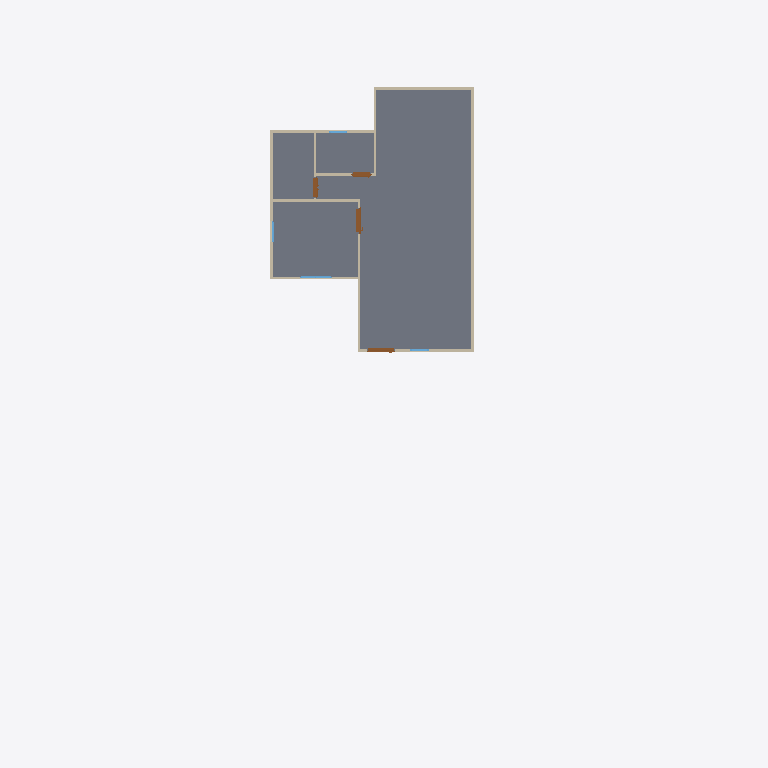
Plan cut of the same IFC building model at storey 'GF' (level 0.00 m, cut at 1.40 m), seen from above with north up, elements coloured by IFC class: 13 walls (beige), 4 doors (brown), 4 windows (light blue), 1 slab (grey). Cut surfaces are drawn darker.
Extent 10.7 m × 24.4 m × 7.1 m (x, y, z). Storeys (2): GF at 0.00 m; 2F at 3.00 m. Elements (80): 39 IfcWall, 20 IfcWindow, 10 IfcSlab, 8 IfcDoor, 3 IfcRoof.

HEADER;
FILE_DESCRIPTION(('ViewDefinition[DesignTransferView]'),'2;1');
FILE_NAME('s03-activity.ifc','2026-10-15T22:21:29-07:00',(''),(''),'IfcOpenShell 0.8.5-post1','Bonsai 0.8.5-post1','Nobody');
FILE_SCHEMA(('IFC4'));
ENDSEC;
DATA;
#1=IFCPROJECT('0c2e_uAUz85xtfXeH39j5S',$,'My Project',$,$,$,$,(#10,#22),#5);
#27=IFCSITE('3$Bg$UoBzFbxxcy3drPTAv',$,'My Site',$,$,#50,$,$,$,$,$,$,$,$);
#33=IFCBUILDING('0lGblv8vHEbR$8HBBlMGLD',$,'My Building',$,$,#56,$,$,$,$,$,$);
#39=IFCBUILDINGSTOREY('1oSAoOeTzEoByctmuP9H55',$,'2F',$,$,#10330,$,$,$,$);
#63=IFCBUILDINGSTOREY('1nMldQpvD9mQqe26tb4d3B',$,'GF',$,$,#79,$,$,$,$);
#1206=IFCSLAB('3zu_Xi_KfFPPRx7bFPIlSM',$,'Slab',$,$,#1214,#1221,$,$);
#193=IFCWALL('2fILgJmVbAru5qax5it7qe',$,'Wall',$,$,#204,#199,$,$);
#293=IFCWALL('1Q37xIzYbF$QvNnmalhMR2',$,'Wall',$,$,#568,#299,$,$);
#218=IFCWALL('0EmxYAy1z4XeKXykCEVV5Z',$,'Wall',$,$,#477,#224,$,$);
#268=IFCWALL('3ILP7Aa$v9qfHzykRTNQ8m',$,'Wall',$,$,#279,#274,$,$);
#703=IFCWALL('1lCIy5xF57HBpdn5YwUGYA',$,'Wall',$,$,#714,#709,$,$);
#127=IFCWALL('2Jf53unwjEGhm6zFUlKlgH',$,'Wall',$,$,#1159,#135,$,$);
#318=IFCWALL('3POH9UDOj2UBZIODWWaAZF',$,'Wall',$,$,#600,#324,$,$);
#343=IFCWALL('1kpRuGZefE3uy93hKLxzVB',$,'Wall',$,$,#632,#349,$,$);
#2129=IFCDOOR('3BBqUjITrE4wVu0DA7VG08',$,'Door',$,$,#2458,#2138,$,1.9797351360321045,0.8850510120391846,$,.SLIDING_TO_RIGHT.,$);
#903=IFCWALL('2WgvZ4mRz3KQCas2DMoubB',$,'Wall',$,$,#1127,#909,$,$);
#1467=IFCDOOR('3jjz8B9_X2JOYvx_vmCszj',$,'Door',$,$,#8706,#1476,$,1.9797351360321045,0.9531474113464355,$,.SINGLE_SWING_LEFT.,$);
#678=IFCWALL('3b9e_9AeT8Iw1cjtJy8g3g',$,'Wall',$,$,#689,#684,$,$);
#2567=IFCDOOR('3ElYcWwmD7t8bS0YQg0Bxz',$,'Door',$,$,#2900,#2576,$,1.9797351360321045,0.7455174922943115,$,.DOUBLE_DOOR_SLIDING.,$);
#3009=IFCDOOR('2JMXX4iMLDTQvsAic$FcfB',$,'Door',$,$,#3642,#3018,$,1.9797351360321045,0.6680269241333008,$,.SLIDING_TO_LEFT.,$);
#808=IFCWALL('28f6SJAXHA_8QK3Ucshpcg',$,'Wall',$,$,#850,#814,$,$);
#243=IFCWALL('0OkVrwEbz73vWOEohir2od',$,'Wall',$,$,#509,#249,$,$);
#878=IFCWALL('2kBaD3ZET84eRmWC1e0yqs',$,'Wall',$,$,#1068,#884,$,$);
#4700=IFCWINDOW('1IEyAvuJTDR9WtzyYmFwB_',$,'Window',$,$,#9358,#4709,$,0.9009919166564941,1.0759387016296387,$,.DOUBLE_PANEL_VERTICAL.,$);
#5170=IFCWINDOW('2CFbE09zPB5BeSWxgNGRJG',$,'Window',$,$,#5431,#5179,$,1.2699949741363525,0.713772177696228,$,.SINGLE_PANEL.,$);
#3789=IFCWINDOW('0nK$_ohIP6C8sArJCad0FE',$,'Window',$,$,#4168,#3798,$,0.8914601802825928,0.6379951238632202,$,.SINGLE_PANEL.,$);
#5513=IFCWINDOW('3KnO9RGlT9$vfyDIG2lGft',$,'Window',$,$,#5774,#5522,$,1.1470286846160889,0.6335976123809814,$,.SINGLE_PANEL.,$);
ENDSEC;
